pico-8 play session: mixed d-pad (fixed 12-tick cycle), after a click and taps of 🅾, ❎, 🅾+❎, 🅾 in the second before t = 0

[t = 1 s] mixed d-pad (1.2s cycle ×~1): → ← ↑ ↓ + 🅾/❎ taps, ~1s
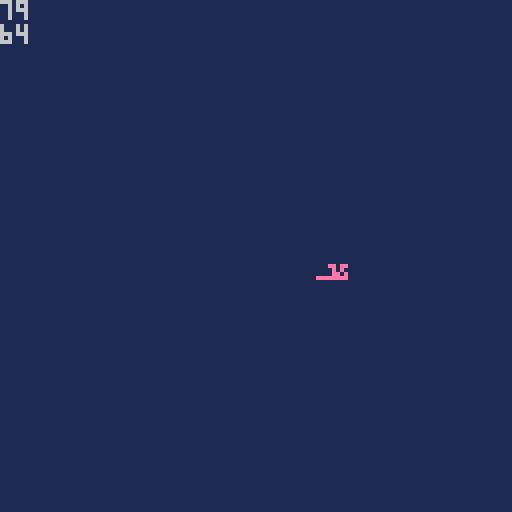
[t = 4 s] mixed d-pad (1.2s cycle ×~3): → ← ↑ ↓ + 🅾/❎ taps, ~4s
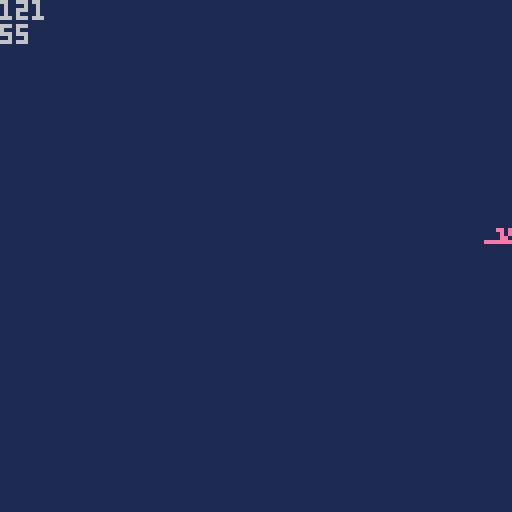

pico-8 cartridge
version 34
__lua__
function _init()
	local initial_x = 64
	local initial_y = 64
	x = initial_x
	y = initial_y
end

function _update()
	if btn(0) //x axis
	then x = x - 1
	end

	if btn(1) //x axis
	then
	x = x + 1
	end
	
	if btn(2) //y axis 
	then y = y - 1
	end

	if btn(3) //y axis
	then y = y + 1
	end

end

music (0) //play background

function _draw()

cls(1)


	if btn(1) //rotating sprites
	then spr(1, x, y) //left

	
	elseif btn(2)
	then spr(2, x, y) //up
	
	elseif btn(3)
	then spr(3, x, y) //up

	elseif btn(0)
	then spr(4, x, y) //up
	
	else //default
	spr(1, x, y)
	end
	
	print(x)//check
	print(y)//check
	
	 
end
__gfx__
000000000000000000ccc00000009000000000000000000000000000000000000000000000000000000000000000000000000000000000000000000000000000
00000000000000000cc0c00000009000000000000000000000000000000000000000000000000000000000000000000000000000000000000000000000000000
00700700000ee0ee0cccc00000009000bb0bb0000000000000000000000000000000000000000000000000000000000000000000000000000000000000000000
000770000000e0e00c00c000009090000b0b00000000000000000000000000000000000000000000000000000000000000000000000000000000000000000000
000770000000ee0e00c0c00009009000b0bb00000000000000000000000000000000000000000000000000000000000000000000000000000000000000000000
00700700eeeeeeee0000c00009999000bbbbbbbb0000000000000000000000000000000000000000000000000000000000000000000000000000000000000000
00000000000000000000c00009909000000000000000000000000000000000000000000000000000000000000000000000000000000000000000000000000000
00000000000000000000c00000999000000000000000000000000000000000000000000000000000000000000000000000000000000000000000000000000000
